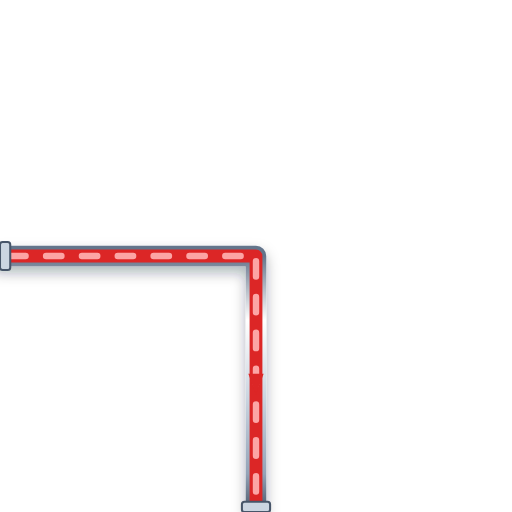
t = 0.00 s
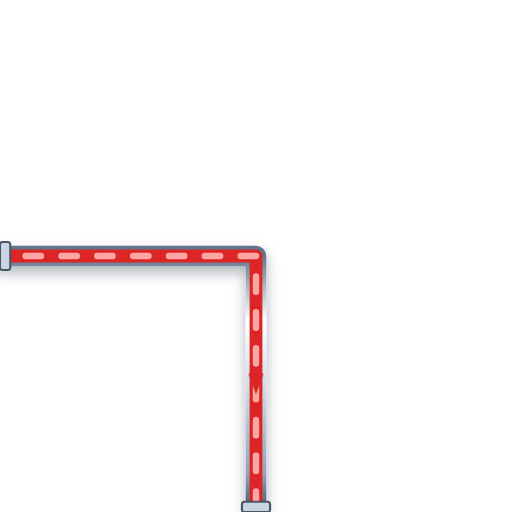
t = 0.20 s
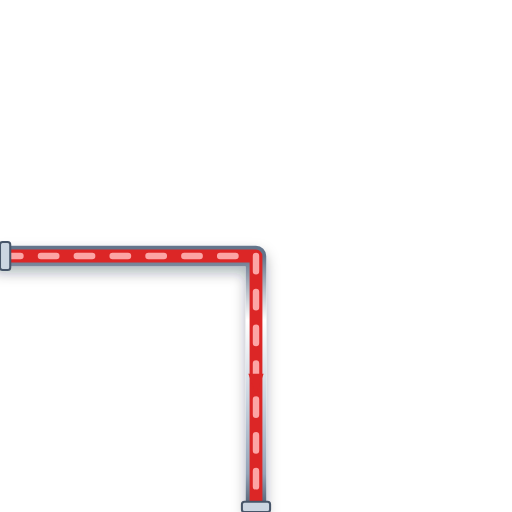
t = 0.40 s
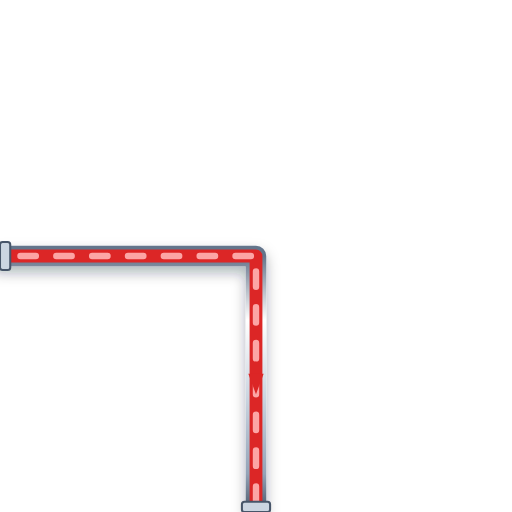
t = 0.60 s

The animated SVG that drew these frames (rendered in a browser with its animation timeline set to each time). Animation: 1 CSS @keyframes rule; one cycle of 0.80 s, repeats indefinitely.

<svg xmlns="http://www.w3.org/2000/svg" viewBox="0 0 200 200" width="200" height="200">
  <defs>
    <style>
      @keyframes p-flow-anim {
        from { stroke-dashoffset: 24; } to { stroke-dashoffset: 0; }
      }
      .anim-p-flow {
        stroke-dasharray: 6 8;
        animation: p-flow-anim 0.8s linear infinite;
      }
    </style>
    <filter id="ssPipeShadow" x="-15%" y="-15%" width="130%" height="130%">
      <feDropShadow dx="0" dy="2.5" stdDeviation="2.5" flood-color="#0f172a" flood-opacity="0.32" />
    </filter>
    <linearGradient id="ssPipeGradH" x1="0%" y1="0%" x2="0%" y2="100%">
      <stop offset="0%" stop-color="#64748b" /><stop offset="25%" stop-color="#ffffff" />
      <stop offset="55%" stop-color="#cbd5e1" /><stop offset="85%" stop-color="#94a3b8" /><stop offset="100%" stop-color="#475569" />
    </linearGradient>
  </defs>

  <!-- Stainless Steel 316 Outer Casing (8px with 3D Drop Shadow) -->
  <path d="M 0 100 L 100 100 L 100 200" stroke="url(#ssPipeGradH)" stroke-width="8" fill="none" stroke-linecap="round" stroke-linejoin="round" filter="url(#ssPipeShadow)"/>

  <!-- Process Fluid Core (5px) -->
  <path d="M 0 100 L 100 100 L 100 200" stroke="#DC2626" stroke-width="5" fill="none" stroke-linecap="round" stroke-linejoin="round"/>

  <!-- Animated Fluid Flow Stream Dashes (2.5px) -->
  <path d="M 0 100 L 100 100 L 100 200" stroke="#FCA5A5" stroke-width="2.5" fill="none" stroke-linejoin="round" stroke-linecap="round" class="anim-p-flow"/>

  <!-- Directional Flow Arrow -->
  <polygon points="97,146 100,154 103,146" fill="#DC2626" />

  <!-- ANSI Flange Connection Collars -->
  <rect x="0" y="94.5" width="4" height="11" rx="1" fill="#cbd5e1" stroke="#475569" stroke-width="0.8"/>
  <rect x="94.5" y="196" width="11" height="4" rx="1" fill="#cbd5e1" stroke="#475569" stroke-width="0.8"/>
</svg>
